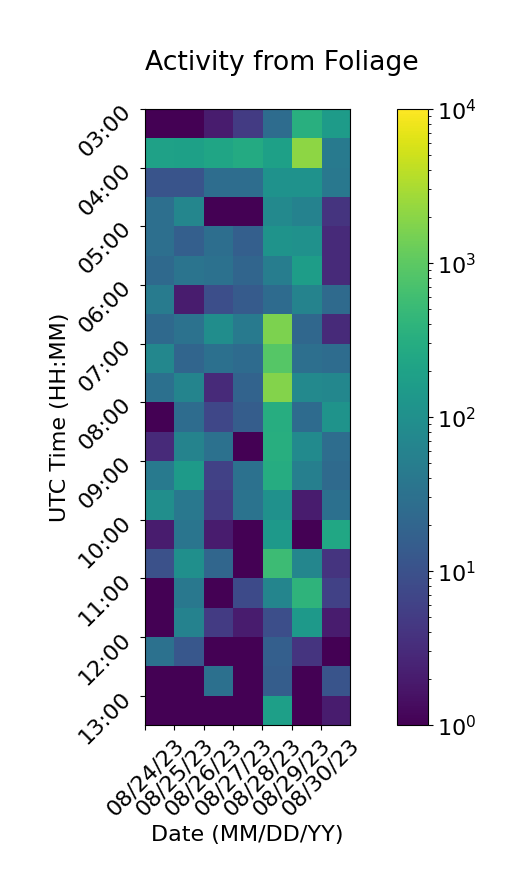

The file beside this chart, header and first rows:
Time (UTC), 08/24/23, 08/25/23, 08/26/23, 08/27/23, 08/28/23, 08/29/23, 08/30/23
03:00, 1, 1, 2, 5, 26, 332, 154
03:30, 193, 187, 224, 282, 185, 2117, 44
04:00, 11, 11, 27, 27, 110, 109, 40
04:30, 29, 69, 1, 1, 75, 59, 4
05:00, 29, 16, 28, 16, 114, 107, 3
05:30, 23, 35, 31, 20, 49, 167, 3
06:00, 46, 2, 9, 14, 25, 61, 24
06:30, 23, 32, 90, 43, 1629, 22, 3
07:00, 71, 20, 30, 25, 884, 29, 26
07:30, 30, 63, 3, 19, 1784, 75, 72
08:00, 1, 26, 7, 15, 310, 25, 114
08:30, 3, 62, 31, 1, 327, 81, 27
09:00, 45, 151, 6, 31, 296, 53, 24
09:30, 94, 40, 5, 33, 104, 2, 30
10:00, 2, 36, 2, 1, 141, 1, 240
10:30, 10, 97, 21, 1, 560, 69, 4
11:00, 1, 40, 1, 8, 67, 401, 6
11:30, 1, 59, 5, 2, 9, 139, 2
12:00, 31, 12, 1, 1, 16, 4, 1
12:30, 1, 1, 30, 1, 15, 1, 11
13:00, 1, 1, 1, 1, 179, 1, 2
